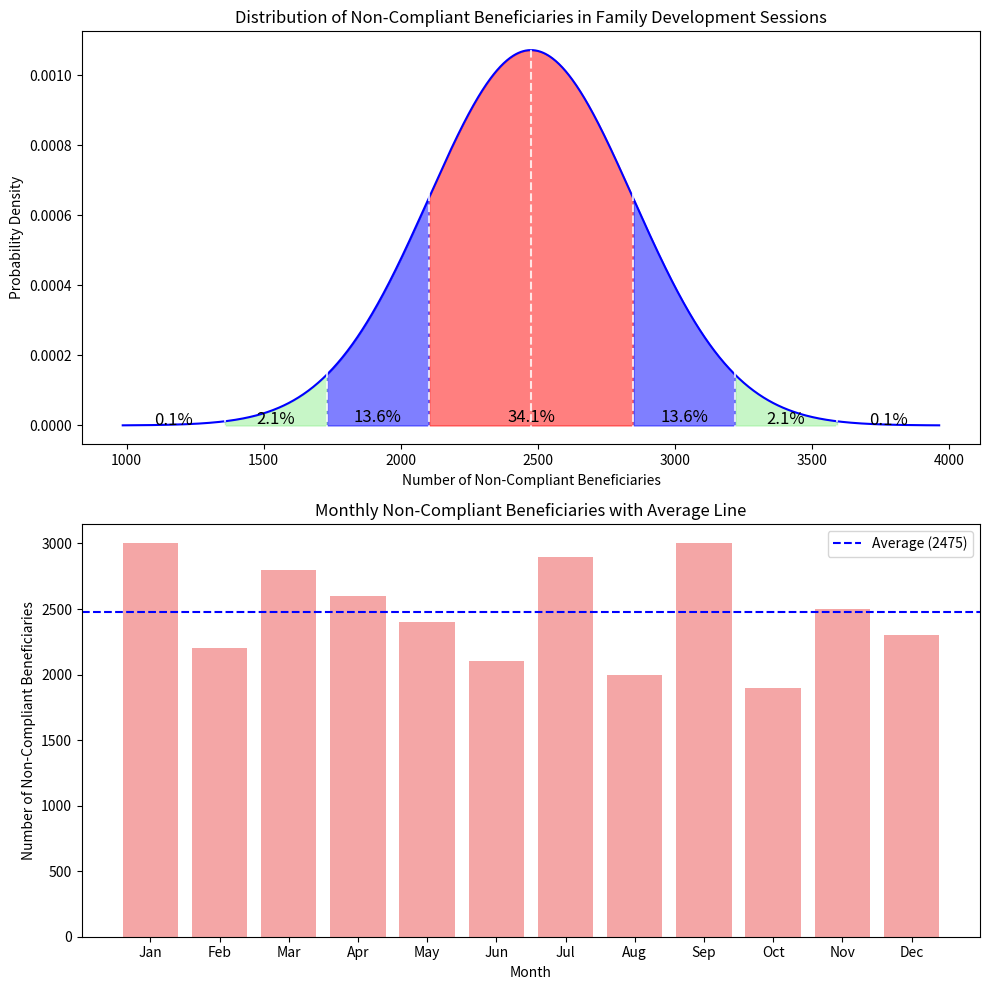

Reproduce this figure in Python.
# Scenario: Beneficiary Compliance Monitoring

# Observation:
#    * On average, 2,400 beneficiaries are not compliant with the family development sessions every month due to absence.
#    * The total number of beneficiaries you are monitoring is 240,000.

# Objective:
#    * To visualize the distribution of non-compliant beneficiaries and predict how many may fall into different ranges of absences each month.

# Key Details:
#    * Mean absences (mu): 2,400 beneficiaries per month.
#    * Standard deviation (sigma): Let's assume a standard deviation of 400 beneficiaries based on historical data (this can be adjusted based on actual records).

# Questions You May Want to Answer:
#    1. How many beneficiaries are expected to be slightly above or below the average absence?
#       * Between 2,000 and 2,800 absences (within 1 standard deviation).
#    2. What percentage of beneficiaries are expected to have significantly higher absences (more than 3,200)?
#       * These beneficiaries might need more targeted interventions.
#    3. How rare are exceptionally low non-compliance rates (fewer than 1,600 beneficiaries)?
#       * This could indicate a highly compliant month.

# Explanation:
#    1. Mean (mu = 2400): Represents the average number of beneficiaries who are absent (2,400).
#    2. Standard deviation (sigma = 400): A spread of 400 beneficiaries indicates variability in non-compliance from month to month.
#    3. Filled areas: Show the probability of how many beneficiaries are expected to fall within each range of absences:
#       * 68% of months will have absences between 2,000 and 2,800 (within 1 standard deviation).
#       * 95% of months will have absences between 1,600 and 3,200 (within 2 standard deviations).
#       * 99.7% of months will have absences between 1,200 and 3,600 (within 3 standard deviations).

# Interpretation:
#    * Most months will have absences ranging between 2,000 and 2,800 beneficiaries.
#    * If absences are greater than 3,200 in a particular month, this would be considered a higher-than-usual non-compliance, possibly requiring intervention.
#    * Exceptionally low absence rates (fewer than 1,600 beneficiaries) would indicate very high compliance, which may be a signal of effective program implementation or external factors affecting compliance.


# Practical Use:
#    * Track trends in non-compliance across months.
#    * Predict future compliance levels and allocate resources for intervention based on the number of non-compliant beneficiaries.
#    * Identify outliers or months where absences are unusually high or low, prompting investigation into specific regions or events that may have caused a deviation in the trend.


import numpy as np
import matplotlib.pyplot as plt
import scipy.stats as stats

# Sample data for each month (non-compliant beneficiaries, including an outlier in January)
months = ['Jan', 'Feb', 'Mar', 'Apr', 'May', 'Jun', 'Jul', 'Aug', 'Sep', 'Oct', 'Nov', 'Dec']
non_compliant_beneficiaries = [3000, 2200, 2800, 2600, 2400, 2100, 2900, 2000, 3000, 1900, 2500, 2300]

# Calculate the mean and standard deviation of non-compliance
mu = np.mean(non_compliant_beneficiaries)
sigma = np.std(non_compliant_beneficiaries)

# Calculate the bounds for each standard deviation range, setting the lower bound to 0 if negative
one_std_lower, one_std_upper = max(mu - sigma, 0), mu + sigma
two_std_lower, two_std_upper = max(mu - 2*sigma, 0), mu + 2*sigma
three_std_lower, three_std_upper = max(mu - 3*sigma, 0), mu + 3*sigma

# Print the ranges for each standard deviation
print(f"68% of months will have absences between {one_std_lower:.0f} and {one_std_upper:.0f} (within 1 standard deviation).")
print(f"95% of months will have absences between {two_std_lower:.0f} and {two_std_upper:.0f} (within 2 standard deviations).")
print(f"99.7% of months will have absences between {three_std_lower:.0f} and {three_std_upper:.0f} (within 3 standard deviations).")

# Generate points for the normal distribution curve
x = np.linspace(mu - 4*sigma, mu + 4*sigma, 1000)
y = stats.norm.pdf(x, mu, sigma)

# Create the figure and axis for the plots
fig, (ax1, ax2) = plt.subplots(2, 1, figsize=(10, 10))

# First plot: Normal Distribution Plot
ax1.plot(x, y, label='Beneficiary Non-Compliance Distribution', color='blue')

# Fill the areas for each standard deviation
ax1.fill_between(x, y, where=(x >= mu - sigma) & (x <= mu + sigma), color='red', alpha=0.5)
ax1.fill_between(x, y, where=(x >= mu - 2*sigma) & (x < mu - sigma), color='blue', alpha=0.5)
ax1.fill_between(x, y, where=(x > mu + sigma) & (x <= mu + 2*sigma), color='blue', alpha=0.5)
ax1.fill_between(x, y, where=(x >= mu - 3*sigma) & (x < mu - 2*sigma), color='lightgreen', alpha=0.5)
ax1.fill_between(x, y, where=(x > mu + 2*sigma) & (x <= mu + 3*sigma), color='lightgreen', alpha=0.5)

# Add vertical lines for each standard deviation
for i in range(-3, 4):
    ax1.axvline(mu + i*sigma, color='white', linestyle='--', alpha=0.8)

# Annotate the percentages
ax1.text(mu, 0.00001, '34.1%', horizontalalignment='center', fontsize=12)
ax1.text(mu - 1.5*sigma, 0.00001, '13.6%', horizontalalignment='center', fontsize=12)
ax1.text(mu + 1.5*sigma, 0.00001, '13.6%', horizontalalignment='center', fontsize=12)
ax1.text(mu - 2.5*sigma, 0.000005, '2.1%', horizontalalignment='center', fontsize=12)
ax1.text(mu + 2.5*sigma, 0.000005, '2.1%', horizontalalignment='center', fontsize=12)
ax1.text(mu - 3.5*sigma, 0.000002, '0.1%', horizontalalignment='center', fontsize=12)
ax1.text(mu + 3.5*sigma, 0.000002, '0.1%', horizontalalignment='center', fontsize=12)

# Label axes and title for the first plot
ax1.set_title('Distribution of Non-Compliant Beneficiaries in Family Development Sessions')
ax1.set_xlabel('Number of Non-Compliant Beneficiaries')
ax1.set_ylabel('Probability Density')

# Second plot: Bar chart for Monthly Non-Compliance
ax2.bar(months, non_compliant_beneficiaries, color='lightcoral', alpha=0.7)
ax2.axhline(y=mu, color='blue', linestyle='--', label=f'Average ({mu:.0f})')

# Label axes and title for the second plot
ax2.set_title('Monthly Non-Compliant Beneficiaries with Average Line')
ax2.set_xlabel('Month')
ax2.set_ylabel('Number of Non-Compliant Beneficiaries')

# Show the average value as a line
ax2.legend()

# Adjust the layout and show both plots
plt.tight_layout()
plt.show()
